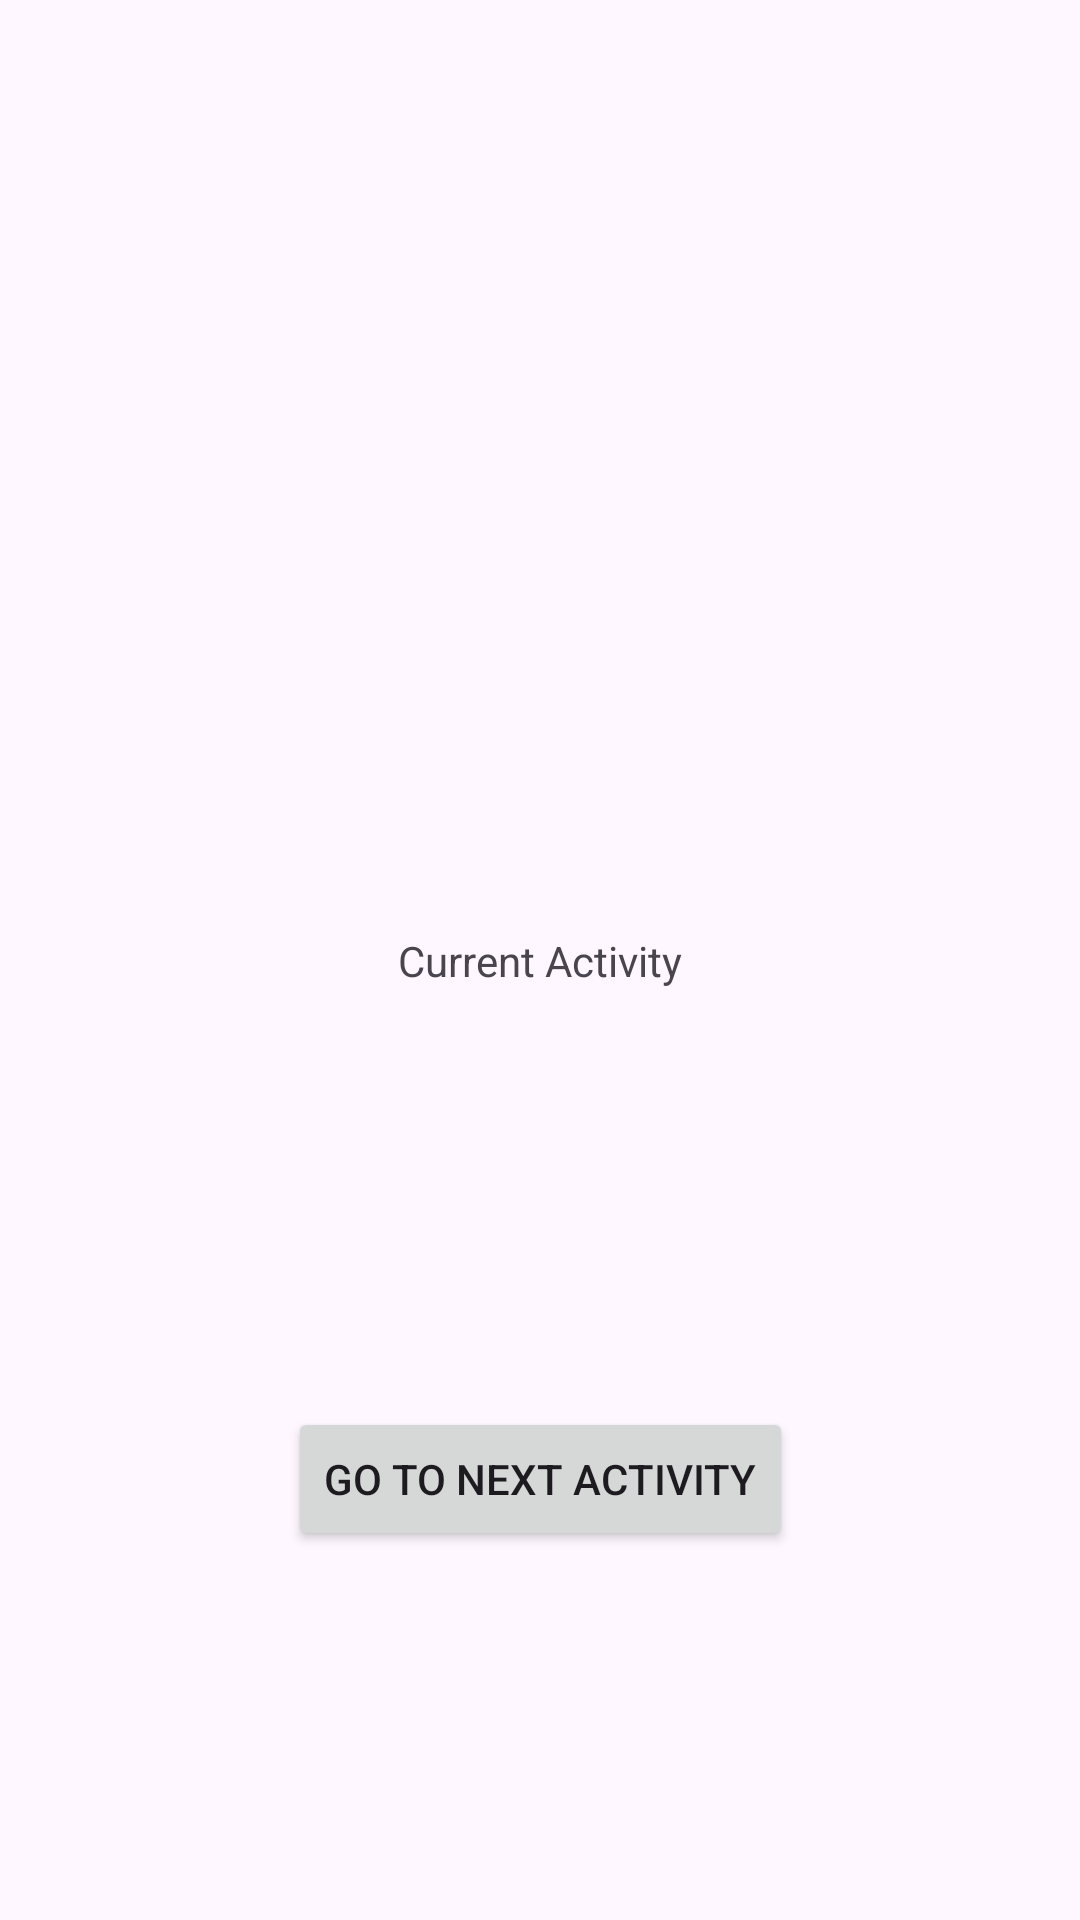

This screen was rendered from an Android layout file. Write that file and the resources it references.
<!-- AndroidManifest.xml: application theme Theme.TestMobil -->
<!-- res/layout/activity_main.xml -->
<?xml version="1.0" encoding="utf-8"?>
<androidx.constraintlayout.widget.ConstraintLayout xmlns:android="http://schemas.android.com/apk/res/android"
    xmlns:app="http://schemas.android.com/apk/res-auto"
    xmlns:tools="http://schemas.android.com/tools"
    android:id="@+id/main"
    android:layout_width="match_parent"
    android:layout_height="match_parent"
    tools:context=".MainActivity">

    <TextView
        android:id="@+id/textView"
        android:layout_width="wrap_content"
        android:layout_height="wrap_content"
        android:text="Current Activity"
        app:layout_constraintBottom_toBottomOf="parent"
        app:layout_constraintEnd_toEndOf="parent"
        app:layout_constraintStart_toStartOf="parent"
        app:layout_constraintTop_toTopOf="parent" />

    <Button
        android:id="@+id/button_to_next_activity"
        android:layout_width="wrap_content"
        android:layout_height="wrap_content"
        android:text="Go to Next Activity"
        app:layout_constraintBottom_toBottomOf="parent"
        app:layout_constraintEnd_toEndOf="parent"
        app:layout_constraintStart_toStartOf="parent"
        app:layout_constraintTop_toBottomOf="@+id/textView"
        android:layout_marginTop="16dp"/>

</androidx.constraintlayout.widget.ConstraintLayout>
<!-- resources referenced by this layout -->
<resources>
  <style name="Theme.TestMobil" parent="Base.Theme.TestMobil" />
  <style name="Base.Theme.TestMobil" parent="Theme.Material3.DayNight.NoActionBar">
          
          
      </style>
</resources>
